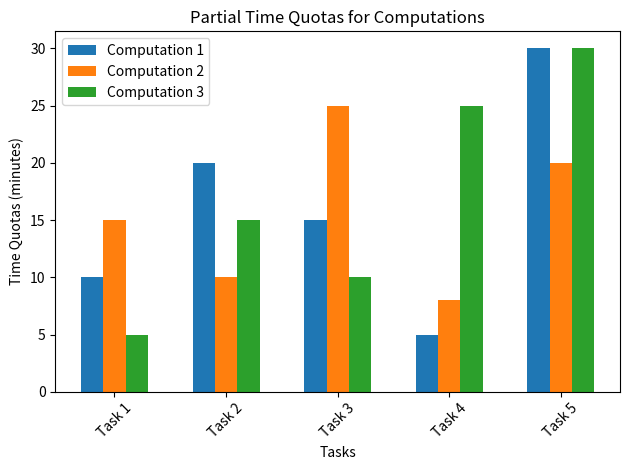

Python code for this plot:
import matplotlib.pyplot as plt
import numpy as np

# Example list of computations, where each computation is a list of
# partial time quotas
computations = [[10, 20, 15, 5, 30], [15, 10, 25, 8, 20], [5, 15, 10, 25, 30]]

# Create a list of tasks (assuming the same tasks for all computations)
tasks = ["Task 1", "Task 2", "Task 3", "Task 4", "Task 5"]

# Convert the list of computations into a NumPy array for easier manipulation
computations = np.array(computations)

# Calculate the number of computations and the width of each group of bars
num_computations = len(computations)
bar_width = 0.2  # Width of each bar
index = np.arange(len(tasks))  # x-axis values for the tasks

# Create a figure and axis
fig, ax = plt.subplots()

# Create bars for each computation
for i in range(num_computations):
    ax.bar(
        index + i * bar_width, computations[i], bar_width, label=f"Computation {i+1}"
    )

# Set labels and title
ax.set_xlabel("Tasks")
ax.set_ylabel("Time Quotas (minutes)")
ax.set_title("Partial Time Quotas for Computations")

# Set x-axis ticks and labels
ax.set_xticks(index + bar_width * (num_computations - 1) / 2)
ax.set_xticklabels(tasks)

# Show the legend
plt.legend()

# Show the chart
plt.xticks(rotation=45)
plt.tight_layout()
plt.show()
